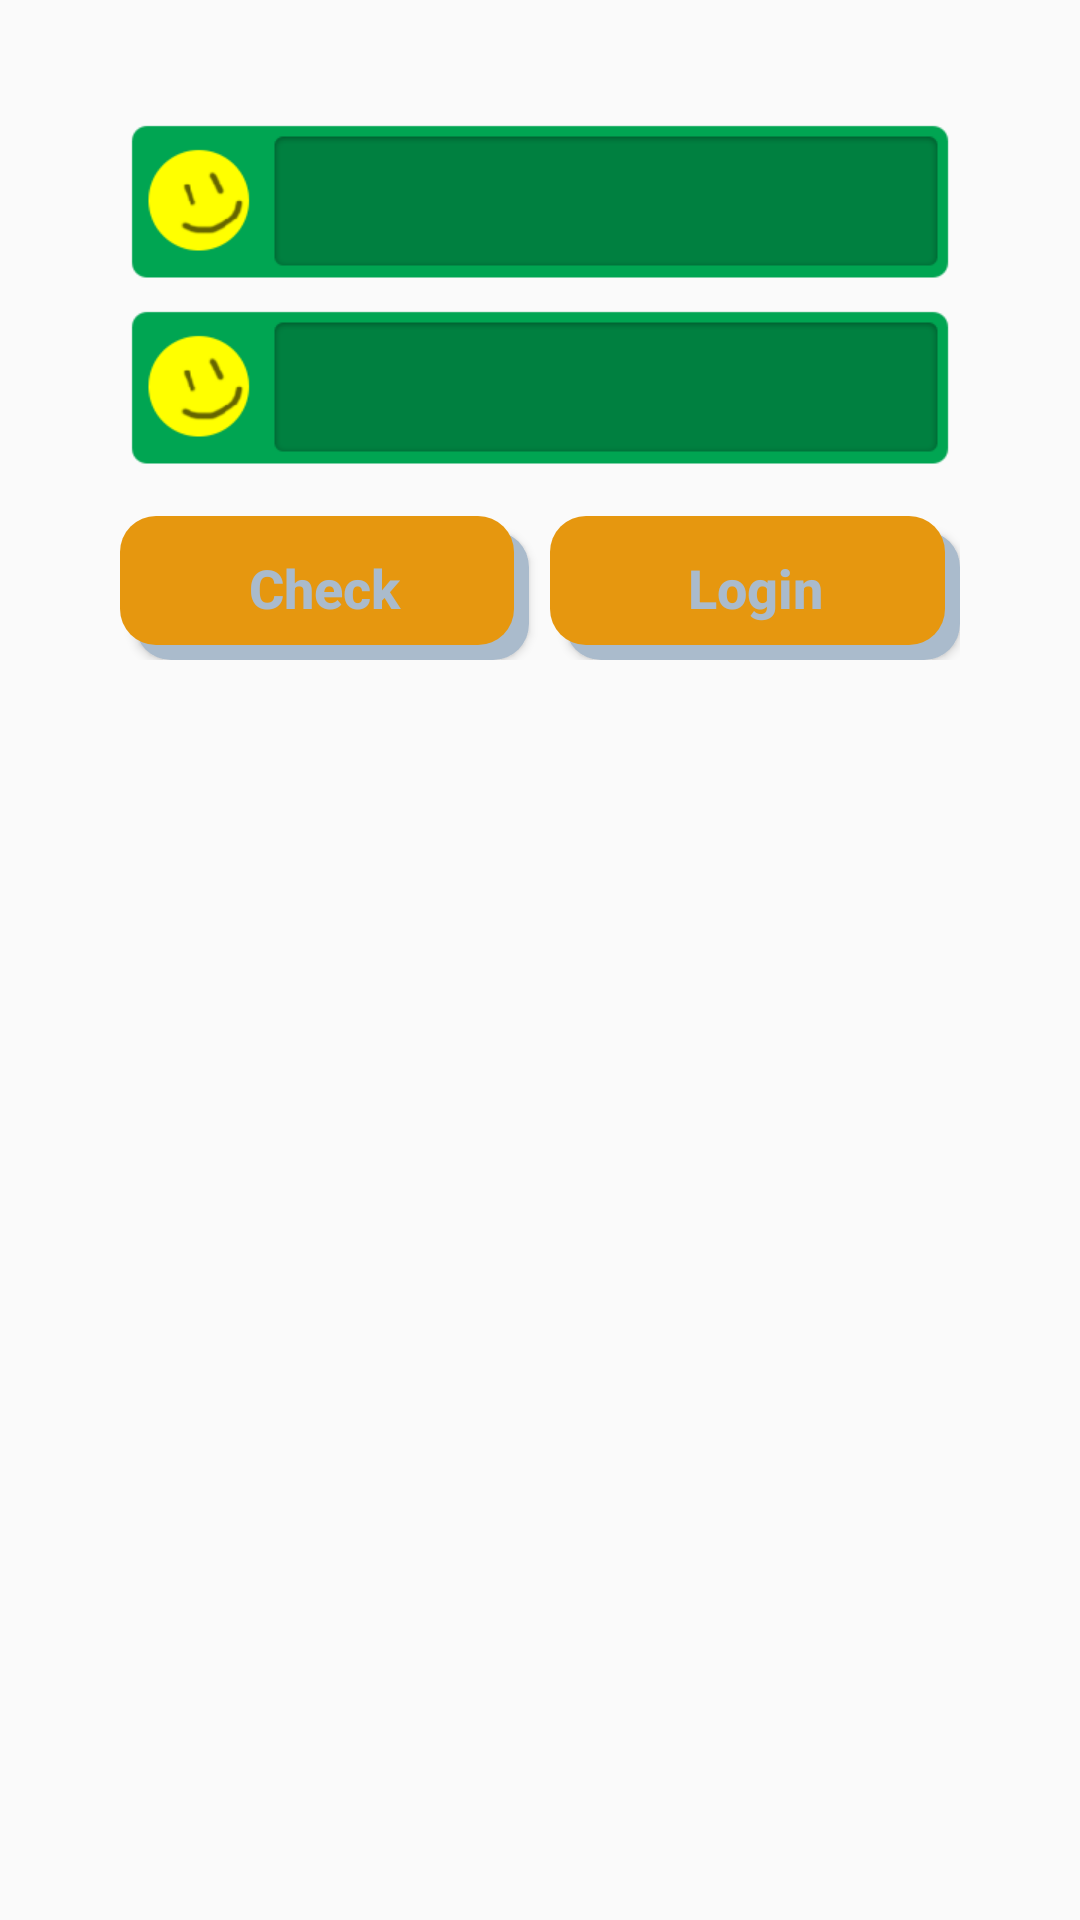

This screen was rendered from an Android layout file. Write that file and the resources it references.
<!-- AndroidManifest.xml: activity theme AppTheme.NoActionBar -->
<!-- res/layout/fragment_main.xml -->
<?xml version="1.0" encoding="utf-8"?>
<LinearLayout xmlns:android="http://schemas.android.com/apk/res/android"
    android:layout_width="match_parent"
    android:layout_height="match_parent"
    android:orientation="vertical">

    
    <android.support.v4.widget.NestedScrollView
        android:layout_width="match_parent"
        android:layout_height="match_parent"
        android:background="@drawable/bg_tree"
        android:fillViewport="true">

        <LinearLayout
            android:layout_width="match_parent"
            android:layout_height="wrap_content"
            android:orientation="vertical">
            <LinearLayout
                android:layout_width="match_parent"
                android:layout_height="wrap_content"
                android:orientation="vertical"
                android:layout_margin="40dp"
                android:background="@drawable/login_masterung">

                <EditText
                    android:layout_width="match_parent"
                    android:layout_height="wrap_content"
                    android:background="@drawable/ninepatch_lab2"
                    android:maxLines="1"
                    android:inputType="textPersonName"
                    android:imeOptions="actionNext"/>
                <EditText
                    android:layout_width="match_parent"
                    android:layout_height="wrap_content"
                    android:background="@drawable/ninepatch_lab2"
                    android:layout_marginTop="7dp"
                    android:maxLines="1"
                    android:inputType="textPersonName"
                    android:imeOptions="actionDone"/>

                <LinearLayout
                    android:layout_width="match_parent"
                    android:layout_height="wrap_content"
                    android:layout_marginTop="15dp"
                    android:orientation="horizontal">
                    <Button
                        android:id="@+id/btn_checked"
                        android:layout_width="0dp"
                        android:layout_height="wrap_content"
                        android:layout_weight="1"
                        android:text="Check"
                        android:textAllCaps="false"
                        android:textSize="18sp"
                        android:textStyle="bold"
                        android:textColor="@drawable/selector_text_color"
                        android:background="@drawable/button_shape"/>
                    <Button
                        android:id="@+id/btn_login"
                        android:layout_width="0dp"
                        android:layout_height="wrap_content"
                        android:layout_weight="1"
                        android:text="Login"
                        android:textAllCaps="false"
                        android:textSize="18sp"
                        android:textStyle="bold"
                        android:textColor="@drawable/selector_text_color"
                        android:layout_marginLeft="7dp"
                        android:background="@drawable/button_shape"/>
                </LinearLayout>
            </LinearLayout>
        </LinearLayout>

    </android.support.v4.widget.NestedScrollView>

</LinearLayout>
<!-- resources referenced by this layout -->
<resources>
  <!-- drawable button_shape (drawable) -->
  <?xml version="1.0" encoding="utf-8"?>
  <selector xmlns:android="http://schemas.android.com/apk/res/android">
      <item android:state_pressed="true">
          <layer-list>
              <item android:top="5dp" android:left="5dp">
                  <shape android:shape="rectangle">
                      <solid android:color="#abc"/>
                      <corners android:radius="12dp"/>
                  </shape>
              </item>
              <item android:bottom="5dp" android:right="5dp">
                  <shape android:shape="rectangle">
                      <solid android:color="#eceae6"/>
                      <corners android:radius="12dp"/>
                  </shape>
              </item>
          </layer-list>
      </item>
      <item>
          <layer-list>
              <item android:top="5dp" android:left="5dp">
                  <shape android:shape="rectangle">
                      <solid android:color="#abc"/>
                      <corners android:radius="12dp"/>
                  </shape>
              </item>
              <item android:bottom="5dp" android:right="5dp">
                  <shape android:shape="rectangle">
                      <solid android:color="#e6970f"/>
                      <corners android:radius="12dp"/>
                  </shape>
              </item>
          </layer-list>
      </item>
  </selector>
  <!-- drawable selector_text_color (drawable) -->
  <?xml version="1.0" encoding="utf-8"?>
  <selector xmlns:android="http://schemas.android.com/apk/res/android">
      <item
          android:state_pressed="true"
          android:color="#fff"/>
      <item android:color="#abc"/>
  </selector>
  <style name="AppTheme.NoActionBar">
          <item name="windowActionBar">false</item>
          <item name="windowNoTitle">true</item>
      </style>
</resources>
